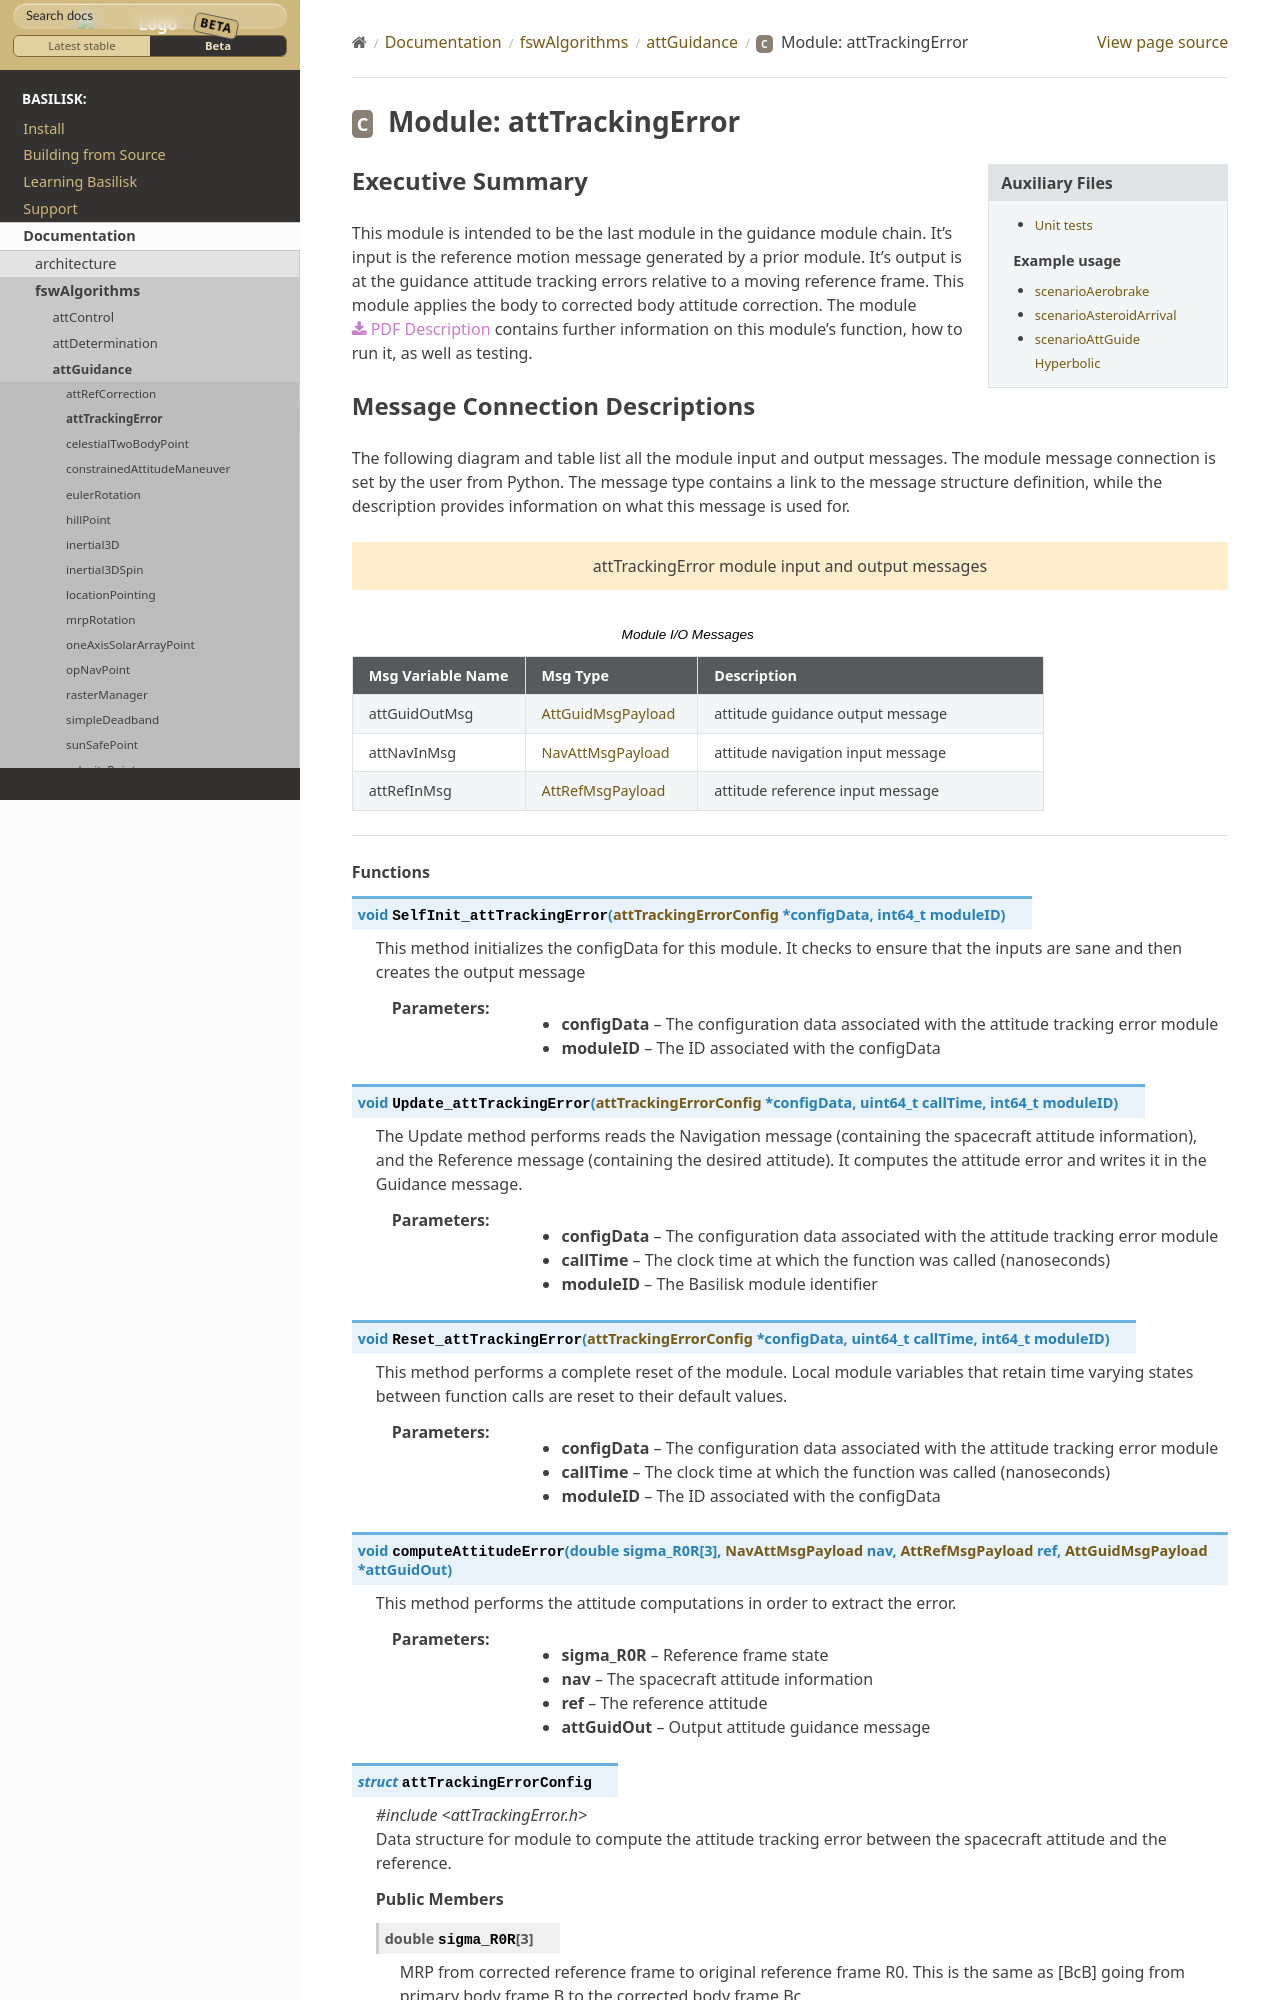

repository: AVSLab/basilisk · page: develop/Documentation/fswAlgorithms/attGuidance/attTrackingError/attTrackingError.html · generator: sphinx

Executive Summary
-----------------

This module is intended to be the last module in the guidance module chain.  It's input is the reference motion message generated by a prior module.  It's output is at the guidance attitude tracking errors relative to a moving reference frame.  This module applies the body to corrected body attitude correction. The module
:download:`PDF Description </../../src/fswAlgorithms/attGuidance/attTrackingError/_Documentation/Basilisk-attTrackingError-20190220.pdf>`
contains further information on this module's function, how to run it, as well as testing.
